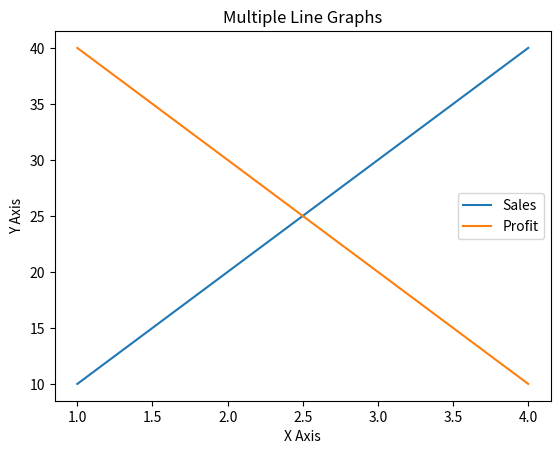
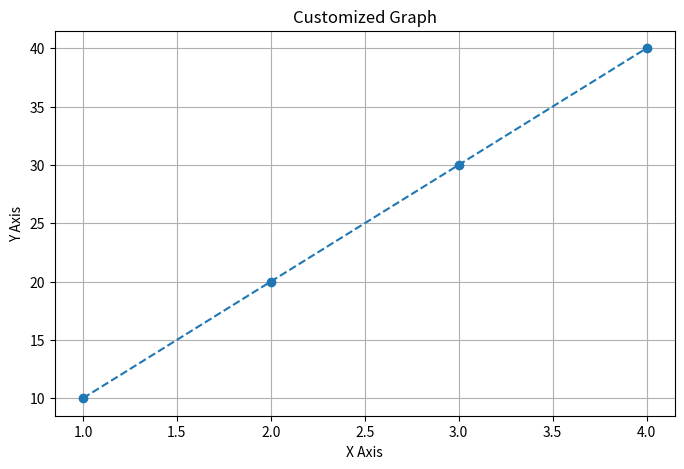
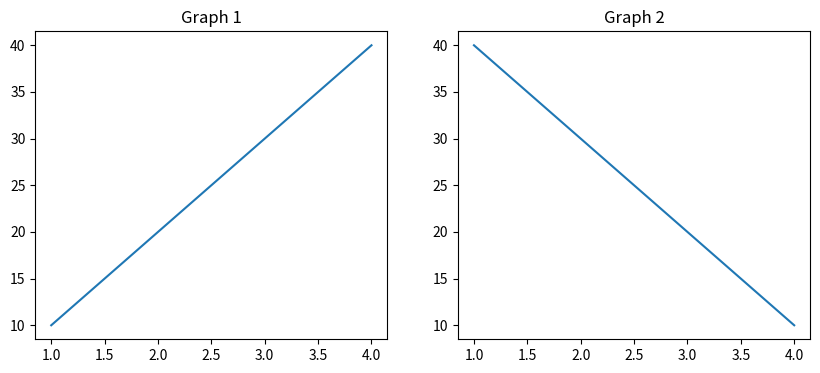
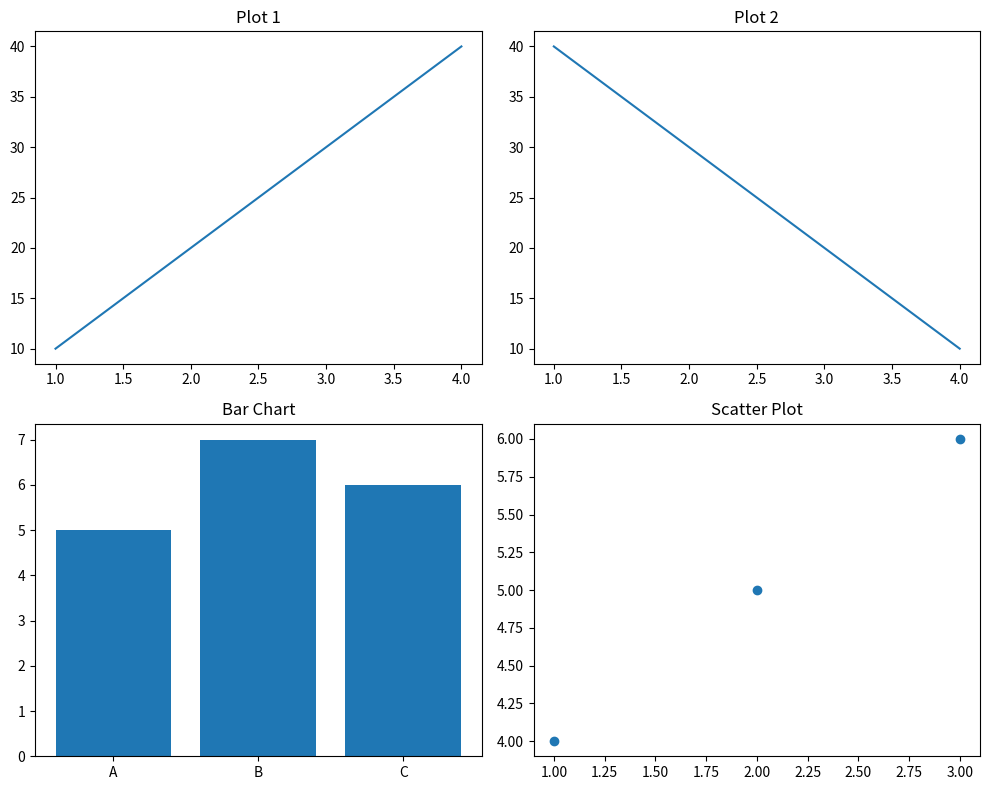
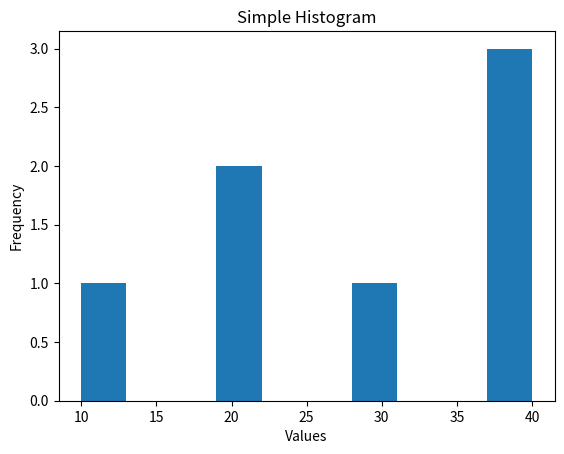
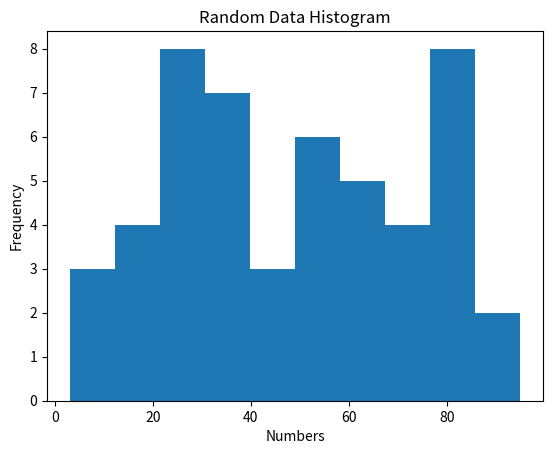
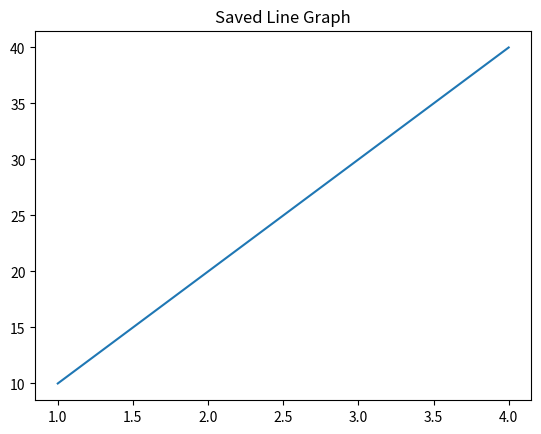
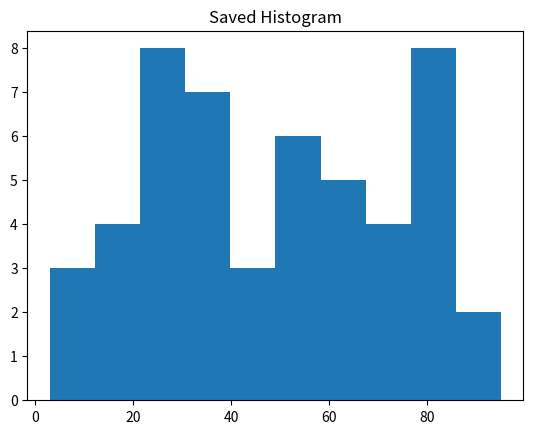
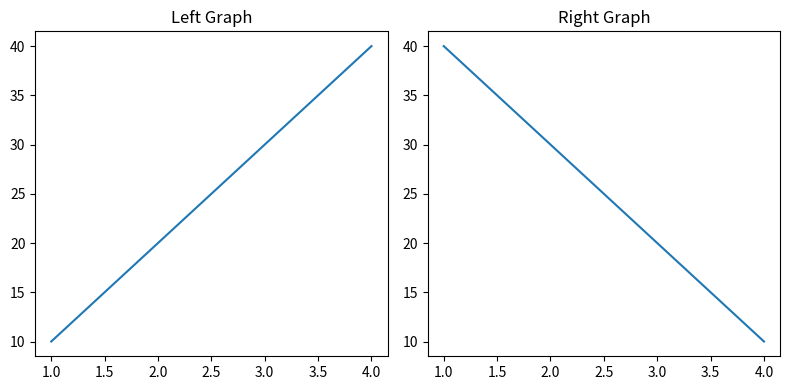

Reproduce these figures in Python, in order.
# =========================================
# AI/ML Internship – Day 31
# Advanced Matplotlib & Subplots
# =========================================

import matplotlib.pyplot as plt
import random

# =========================================
# Task 1: Theory Answers
# =========================================

print("1. What is subplot?")
print("A subplot means displaying multiple graphs inside one figure.")

print("\n2. Why subplots are important?")
print("Subplots help compare datasets, save space, and improve analysis.")

print("\n3. What is figure size?")
print("Figure size controls graph width and height.")

print("\n4. What is legend?")
print("Legend explains graph labels and plotted data.")

print("\n5. What is histogram?")
print("Histogram shows frequency distribution of data.")

# =========================================
# Task 2: Multiple Graphs
# =========================================

x = [1, 2, 3, 4]
y1 = [10, 20, 30, 40]
y2 = [40, 30, 20, 10]

plt.plot(x, y1, label="Sales")
plt.plot(x, y2, label="Profit")

plt.title("Multiple Line Graphs")
plt.xlabel("X Axis")
plt.ylabel("Y Axis")

plt.legend()

plt.show()

# =========================================
# Task 3: Figure Customization
# =========================================

plt.figure(figsize=(8, 5))

plt.plot(x, y1, marker="o", linestyle="--")

plt.title("Customized Graph")
plt.xlabel("X Axis")
plt.ylabel("Y Axis")

plt.grid()

plt.show()

# =========================================
# Task 4: Subplot Practice
# =========================================

# Create 2 Subplots
plt.figure(figsize=(10, 4))

plt.subplot(1, 2, 1)
plt.plot(x, y1)
plt.title("Graph 1")

plt.subplot(1, 2, 2)
plt.plot(x, y2)
plt.title("Graph 2")

plt.show()

# Create 4 Subplots
plt.figure(figsize=(10, 8))

plt.subplot(2, 2, 1)
plt.plot(x, y1)
plt.title("Plot 1")

plt.subplot(2, 2, 2)
plt.plot(x, y2)
plt.title("Plot 2")

plt.subplot(2, 2, 3)
plt.bar(["A", "B", "C"], [5, 7, 6])
plt.title("Bar Chart")

plt.subplot(2, 2, 4)
plt.scatter([1, 2, 3], [4, 5, 6])
plt.title("Scatter Plot")

plt.tight_layout()

plt.show()

# =========================================
# Task 5: Histogram Practice
# =========================================

# Simple Histogram
data = [10, 20, 20, 30, 40, 40, 40]

plt.hist(data)

plt.title("Simple Histogram")
plt.xlabel("Values")
plt.ylabel("Frequency")

plt.show()

# Random Dataset Histogram
random_data = [random.randint(1, 100) for i in range(50)]

plt.hist(random_data)

plt.title("Random Data Histogram")
plt.xlabel("Numbers")
plt.ylabel("Frequency")

plt.show()

# =========================================
# Task 6: Save Graphs
# =========================================

# Save Line Graph
plt.plot(x, y1)

plt.title("Saved Line Graph")

plt.savefig("line_graph.png")

plt.show()

# Save Histogram
plt.hist(random_data)

plt.title("Saved Histogram")

plt.savefig("histogram.png")

plt.show()

# Save Subplot Figure
plt.figure(figsize=(8, 4))

plt.subplot(1, 2, 1)
plt.plot(x, y1)
plt.title("Left Graph")

plt.subplot(1, 2, 2)
plt.plot(x, y2)
plt.title("Right Graph")

plt.tight_layout()

plt.savefig("subplot_graph.png")

plt.show()

# =========================================
# End of Program
# =========================================
